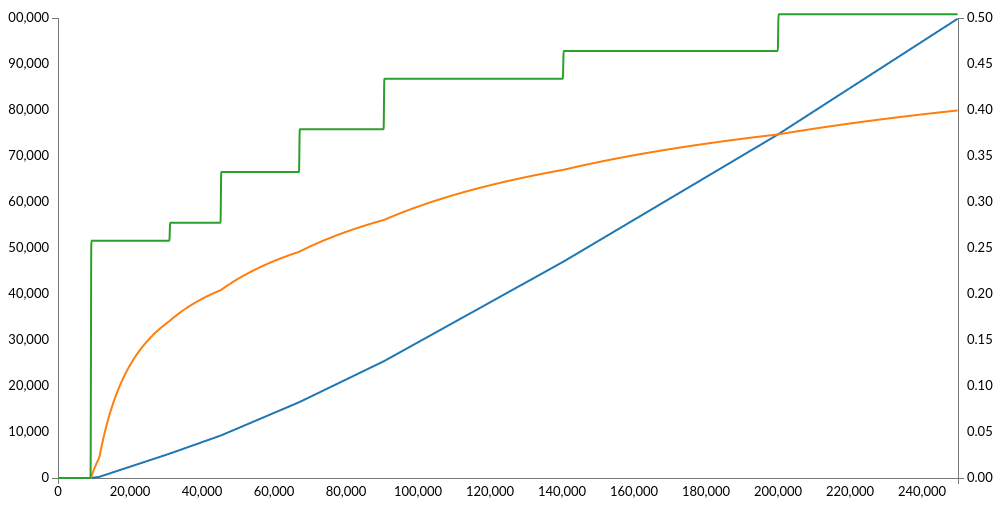
D3 v3 page, settled after 360 driven frames (6 s of simulated time); the page loaded 1 data file(s).


                function InitChart(data) {
                    /*
                    regions = d3.nest()
                        .key(function(d) { return d.region; })
                        .entries(stocks = data);
                        */

                    var vis = d3.select("#visualisation"),
                        WIDTH = 1000,
                        HEIGHT = 500,
                        MARGINS = {
                            top: 20,
                            right: 50,
                            bottom: 20,
                            left: 50
                        },
                    xScale = d3.scale.linear().range([MARGINS.left, WIDTH - MARGINS.right]).domain([0, 250000]),
                    yScale = d3.scale.linear().range([HEIGHT - MARGINS.top, MARGINS.bottom]).domain([0, 100000]),
                    yScale2 = d3.scale.linear().range([HEIGHT - MARGINS.top, MARGINS.bottom]).domain([0, 0.5]),
                    xAxis = d3.svg.axis()
                        .scale(xScale),
                    yAxis = d3.svg.axis()
                        .scale(yScale)
                        .orient("left");
                    yAxis2 = d3.svg.axis()
                        .scale(yScale2)
                        .orient("right");
                    
                    vis.append("svg:g")
                        .attr("class", "x axis")
                        .attr("transform", "translate(0," + (HEIGHT - MARGINS.bottom) + ")")
                        .call(xAxis);
                    vis.append("svg:g")
                        .attr("class", "y axis")
                        .attr("transform", "translate(" + (MARGINS.left) + ",0)")
                        .call(yAxis);
                    vis.append("svg:g")
                        .attr("class", "y axis 2")
                        .attr("transform", "translate(" + (WIDTH - MARGINS.right) + ",0)")
                        .call(yAxis2);
                    var lineGenTax = d3.svg.line()
                        .x(function(d) {
                            return xScale(d.Income);
                        })
                        .y(function(d) {
                            return yScale(d["Tax"]);
                        })
                        .interpolate("basis");
                    var lineGenEff = d3.svg.line()
                        .x(function(d) {
                            return xScale(d.Income);
                        })
                        .y(function(d) {
                            return yScale2(d["Effective Rate"]);
                        })
                        .interpolate("basis");
                    var lineGenMarg = d3.svg.line()
                        .x(function(d) {
                            return xScale(d.Income);
                        })
                        .y(function(d) {
                            return yScale2(d["Marginal Rate"]);
                        })
                        .interpolate("basis");
                    var color = d3.scale.category10()
                        .domain(["Tax", "Effective Rate", "Marginal Rate"]);
                    vis.append('svg:path')
                        .attr('d', lineGenTax(data))
                        .attr('stroke', color("Tax"))
                        .attr('stroke-width', 2)
                        .attr('fill', 'none');
                    vis.append('svg:path')
                        .attr('d', lineGenEff(data))
                        .attr('stroke', color("Effective Rate"))
                        .attr('stroke-width', 2)
                        .attr('fill', 'none');
                    vis.append('svg:path')
                        .attr('d', lineGenMarg(data))
                        .attr('stroke', color("Marginal Rate"))
                        .attr('stroke-width', 2)
                        .attr('fill', 'none');
                    /*
                    regions.forEach(function(d) {
                        vis.append('svg:path')
                            .attr('d', lineGen(d.values))
                            .attr('stroke', color(d.key))
                            .attr('stroke-width', 2)
                            .attr('fill', 'none');
                    });
                    */
                }
                d3.csv("foo.csv", InitChart);
            

### data: foo.csv
Income, Tax, Effective Rate, Marginal Rate
0, 0, 0, 0
100, 0, 0, 0
200, 0, 0, 0
300, 0, 0, 0
400, 0, 0, 0
500, 0, 0, 0
600, 0, 0, 0
700, 0, 0, 0
800, 0, 0, 0
900, 0, 0, 0
1000, 0, 0, 0
1100, 0, 0, 0
1200, 0, 0, 0
1300, 0, 0, 0
1400, 0, 0, 0
1500, 0, 0, 0
1600, 0, 0, 0
1700, 0, 0, 0
1800, 0, 0, 0
1900, 0, 0, 0
2000, 0, 0, 0
2100, 0, 0, 0
2200, 0, 0, 0
2300, 0, 0, 0
2400, 0, 0, 0
2500, 0, 0, 0
2600, 0, 0, 0
2700, 0, 0, 0
2800, 0, 0, 0
2900, 0, 0, 0
3000, 0, 0, 0
3100, 0, 0, 0
3200, 0, 0, 0
3300, 0, 0, 0
3400, 0, 0, 0
3500, 0, 0, 0
3600, 0, 0, 0
3700, 0, 0, 0
3800, 0, 0, 0
3900, 0, 0, 0
4000, 0, 0, 0
4100, 0, 0, 0
4200, 0, 0, 0
4300, 0, 0, 0
4400, 0, 0, 0
4500, 0, 0, 0
4600, 0, 0, 0
4700, 0, 0, 0
4800, 0, 0, 0
4900, 0, 0, 0
5000, 0, 0, 0
5100, 0, 0, 0
5200, 0, 0, 0
5300, 0, 0, 0
5400, 0, 0, 0
5500, 0, 0, 0
5600, 0, 0, 0
5700, 0, 0, 0
5800, 0, 0, 0
5900, 0, 0, 0
... 2,440 more rows